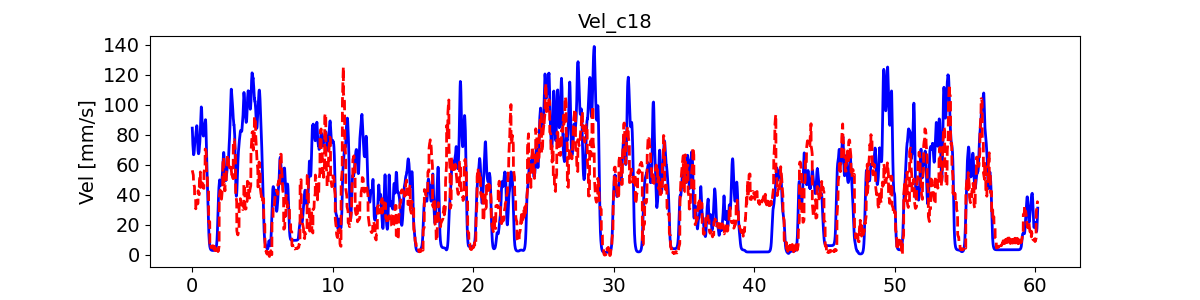

Source data for this figure (header and first rows):
, pred_vel, pred_vel_x, pred_vel_y, label_vel, label_vel_x, label_vel_y
0, 56.13, -7.964, -57.01, 84.26, -18.95, -81.83
1, 55.78, -7.906, -56.7, 82.76, -18.79, -80.31
2, 55.39, -7.842, -56.36, 80.57, -18.61, -78.09
3, 55.09, -7.815, -56.01, 77.62, -18.38, -75.09
4, 54.74, -7.774, -55.51, 75.28, -18.37, -72.66
5, 54.39, -7.73, -55, 73.48, -18.55, -70.74
6, 54.03, -7.72, -54.5, 72.18, -18.94, -69.26
7, 53.62, -7.713, -53.94, 70.6, -19.35, -67.47
8, 53.23, -7.645, -53.45, 68.7, -19.8, -65.34
9, 52.91, -7.618, -52.88, 67.47, -20.45, -63.83
10, 48.21, -12.38, -46.22, 66.87, -21.32, -62.9
11, 47.77, -12.34, -45.93, 66.56, -22.22, -62.25
12, 47.31, -12.29, -45.66, 66.52, -23.17, -61.86
13, 46.97, -12.3, -45.43, 66.76, -24.21, -61.71
14, 46.61, -12.26, -45.13, 67.04, -25.25, -61.59
15, 46.24, -12.22, -44.81, 67.36, -26.33, -61.49
16, 45.94, -12.19, -44.5, 68.07, -27.46, -61.78
17, 45.63, -12.2, -44.11, 69.2, -28.67, -62.47
18, 45.41, -12.1, -43.86, 70.77, -29.99, -63.59
19, 45.19, -12.05, -43.54, 71.97, -30.93, -64.47
20, 38.52, -13.91, -27.96, 72.81, -31.5, -65.14
21, 38.29, -13.85, -27.69, 73.95, -32.05, -66.13
22, 38.07, -13.8, -27.46, 75.42, -32.6, -67.48
23, 37.94, -13.8, -27.33, 76.32, -32.71, -68.41
24, 37.75, -13.76, -27.11, 76.69, -32.4, -68.94
25, 37.57, -13.73, -26.9, 76.53, -31.65, -69.1
26, 37.45, -13.71, -26.7, 76.89, -31, -69.76
27, 37.31, -13.73, -26.44, 77.79, -30.45, -70.95
28, 37.29, -13.74, -26.27, 78.43, -29.67, -71.95
29, 37.24, -13.72, -26.08, 78.86, -28.65, -72.79
30, 30.45, -9.936, -15.04, 79.06, -27.35, -73.51
31, 30.89, -9.862, -15.45, 79.9, -26.23, -74.81
32, 31.35, -9.803, -15.84, 81.4, -25.25, -76.74
33, 31.88, -9.78, -16.31, 82.41, -24.26, -78.14
34, 32.45, -9.762, -16.76, 82.96, -23.23, -79.06
35, 33.01, -9.746, -17.2, 83.62, -22.35, -80.05
36, 33.56, -9.739, -17.62, 84.43, -21.61, -81.13
37, 34.15, -9.81, -17.98, 85.4, -20.96, -82.33
38, 34.72, -9.783, -18.4, 85.86, -20.28, -83.01
39, 35.25, -9.819, -18.74, 85.82, -19.55, -83.17
40, 34.22, -6.456, -24.2, 85.2, -18.85, -82.73
41, 33.99, -6.268, -24.36, 84.01, -18.16, -81.68
42, 33.8, -6.091, -24.58, 82.18, -17.47, -79.98
43, 33.71, -5.94, -24.85, 80.17, -16.78, -78.08
44, 33.67, -5.81, -25.08, 77.91, -16.09, -75.92
45, 33.66, -5.7, -25.32, 75.73, -15.52, -73.8
46, 33.73, -5.63, -25.55, 73.56, -15.07, -71.68
47, 33.87, -5.6, -25.77, 71.81, -14.78, -69.92
48, 34, -5.512, -26.03, 70.4, -14.63, -68.49
49, 34.22, -5.485, -26.25, 69.31, -14.62, -67.34
50, 42.54, -8.819, -36.66, 68.44, -14.78, -66.37
51, 42.05, -8.855, -36.48, 67.78, -15.11, -65.57
52, 41.6, -8.885, -36.36, 67.36, -15.62, -64.96
53, 41.28, -8.966, -36.33, 67.16, -16.33, -64.52
54, 40.94, -9.006, -36.21, 67.18, -17.26, -64.25
55, 40.63, -9.031, -36.07, 67.36, -18.36, -64.07
56, 40.39, -9.056, -35.93, 67.7, -19.66, -64
57, 40.11, -9.09, -35.7, 68.08, -21.01, -63.93
58, 39.98, -9.018, -35.61, 68.5, -22.44, -63.84
59, 39.88, -8.988, -35.44, 69.27, -23.86, -64.12
... 7,154 more rows
